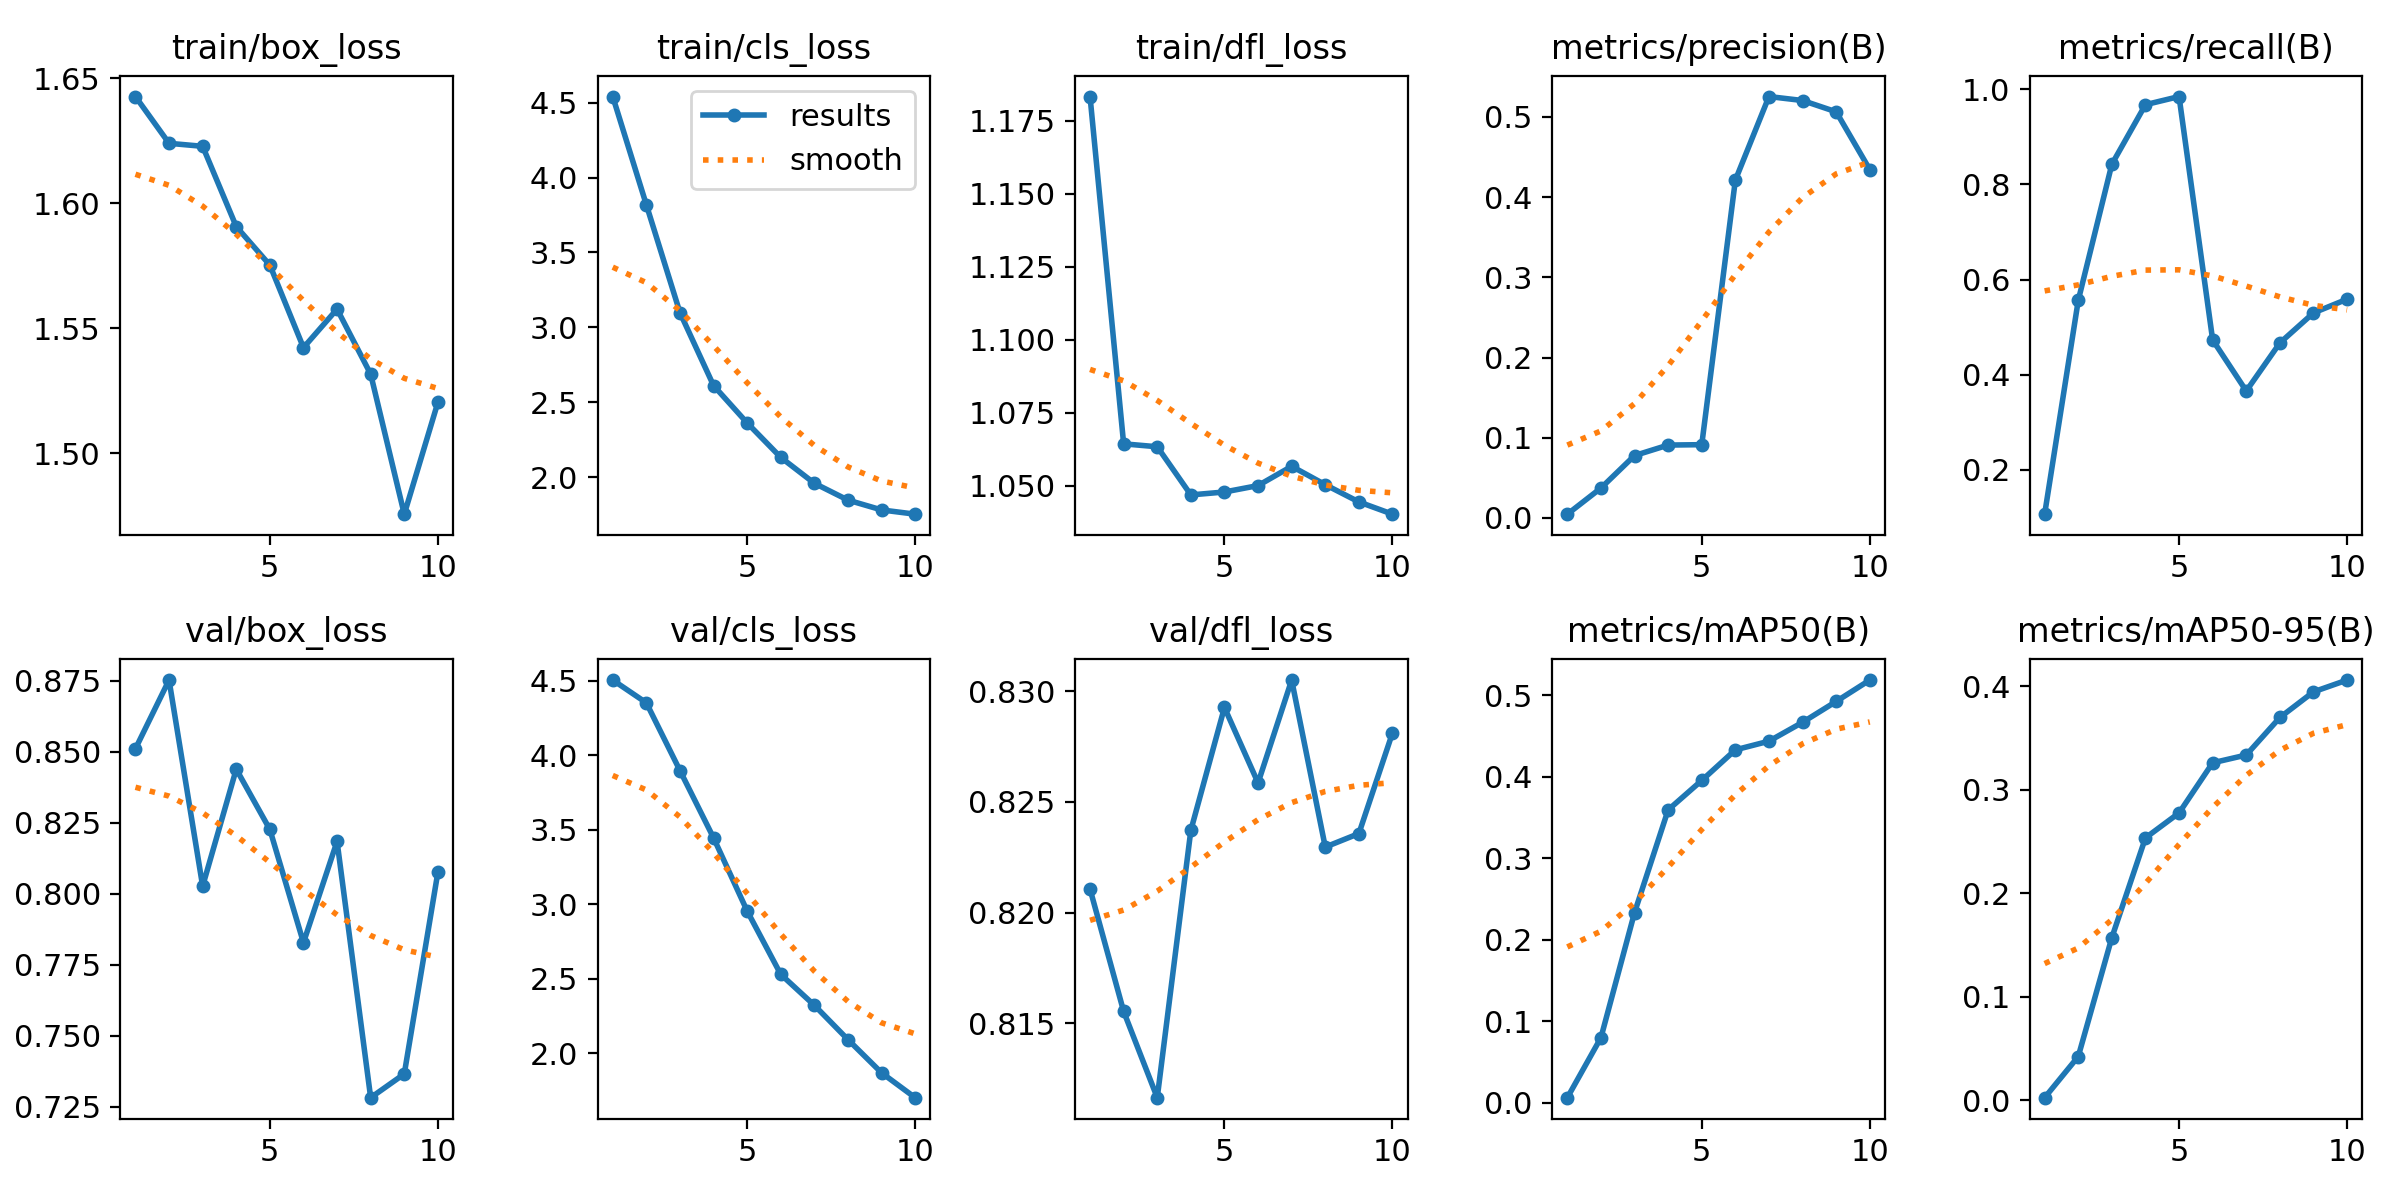

The table this chart was drawn from, first rows:
epoch, train/box_loss, train/cls_loss, train/dfl_loss, metrics/precision(B), metrics/recall(B), metrics/mAP50(B), metrics/mAP50-95(B), val/box_loss, val/cls_loss, val/dfl_loss, lr/pg0, lr/pg1, lr/pg2
1, 1.643, 4.54, 1.183, 0.00467, 0.1069, 0.00639, 0.00241, 0.851, 4.506, 0.8211, 6.875e-05, 6.875e-05, 6.875e-05
2, 1.624, 3.818, 1.064, 0.03725, 0.5562, 0.07999, 0.04218, 0.8752, 4.353, 0.8155, 0.0001295, 0.0001295, 0.0001295
3, 1.623, 3.098, 1.063, 0.07774, 0.8425, 0.2334, 0.1572, 0.8027, 3.898, 0.8116, 0.0001754, 0.0001754, 0.0001754
4, 1.591, 2.611, 1.047, 0.09083, 0.9677, 0.3593, 0.2536, 0.8439, 3.446, 0.8237, 0.0002065, 0.0002065, 0.0002065
5, 1.575, 2.362, 1.048, 0.09132, 0.9849, 0.3954, 0.2777, 0.8226, 2.955, 0.8293, 0.0002227, 0.0002227, 0.0002227
6, 1.542, 2.132, 1.05, 0.4212, 0.4732, 0.4329, 0.3262, 0.7828, 2.53, 0.8259, 0.0002241, 0.0002241, 0.0002241
7, 1.558, 1.959, 1.057, 0.5253, 0.3659, 0.4435, 0.3337, 0.8184, 2.322, 0.8305, 0.0002106, 0.0002106, 0.0002106
8, 1.532, 1.847, 1.05, 0.5204, 0.4669, 0.4667, 0.37, 0.7282, 2.092, 0.823, 0.0001823, 0.0001823, 0.0001823
9, 1.476, 1.781, 1.044, 0.5063, 0.53, 0.4923, 0.3948, 0.7366, 1.869, 0.8236, 0.00013, 0.00013, 0.00013
10, 1.52, 1.753, 1.04, 0.4343, 0.5589, 0.5185, 0.4062, 0.8076, 1.702, 0.8281, 0.00013, 0.00013, 0.00013
